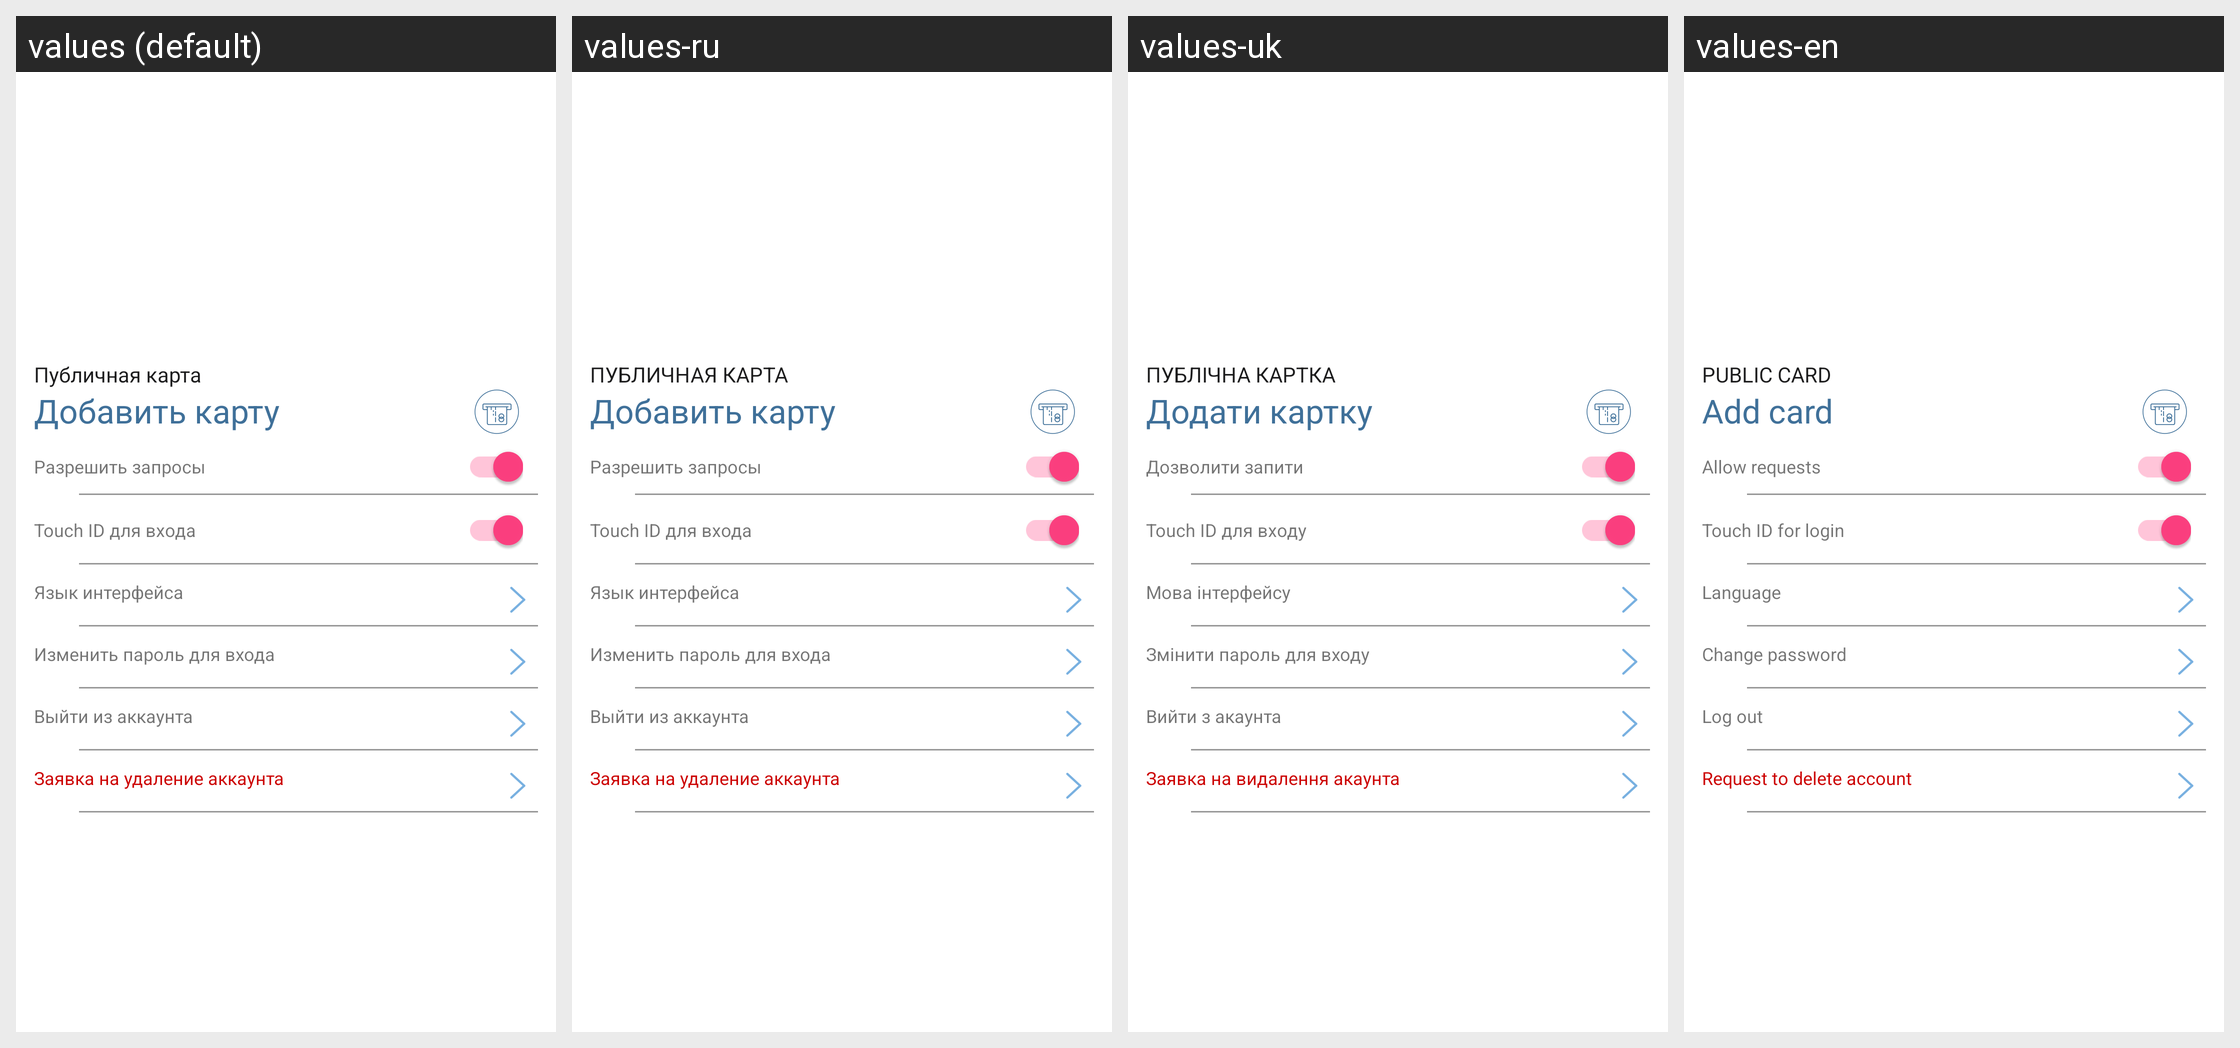

The Android screen above is rendered under several locales of the same app. Produce the string resources it draws, with the default and per-locale values.
Android screen res/layout/activity_profile.xml rendered under 4 locales, left to right: values (default), values-ru, values-uk, values-en. Device: Nexus 5 (rendered at 1080×1920; each locale shown at half size, 540×960, under a caption strip naming it); theme AppTheme.NoActionBar.
Strings drawn on this screen, with the default value and each locale's value (text and hints the layout hard-codes, and strings that could not be matched under every locale, appear in the picture but are not listed):

public_card
  values: Публичная карта
  values-ru: ПУБЛИЧНАЯ КАРТА
  values-uk: ПУБЛІЧНА КАРТКА
  values-en: PUBLIC CARD

add_card
  values: Добавить карту
  values-ru: Добавить карту
  values-uk: Додати картку
  values-en: Add card

allow_requests
  values: Разрешить запросы
  values-ru: Разрешить запросы
  values-uk: Дозволити запити
  values-en: Allow requests

touch_id_for_login
  values: Touch ID для входа
  values-ru: Touch ID для входа
  values-uk: Touch ID для входу
  values-en: Touch ID for login

lang_ui
  values: Язык интерфейса
  values-ru: Язык интерфейса 
  values-uk: Мова інтерфейсу
  values-en: Language

change_password
  values: Изменить пароль для входа
  values-ru: Изменить пароль для входа
  values-uk: Змінити пароль для входу
  values-en: Change password

log_out
  values: Выйти из аккаунта
  values-ru: Выйти из аккаунта
  values-uk: Вийти з акаунта
  values-en: Log out

request_to_delete_account
  values: Заявка на удаление аккаунта
  values-ru: Заявка на удаление аккаунта
  values-uk: Заявка на видалення акаунта
  values-en: Request to delete account
